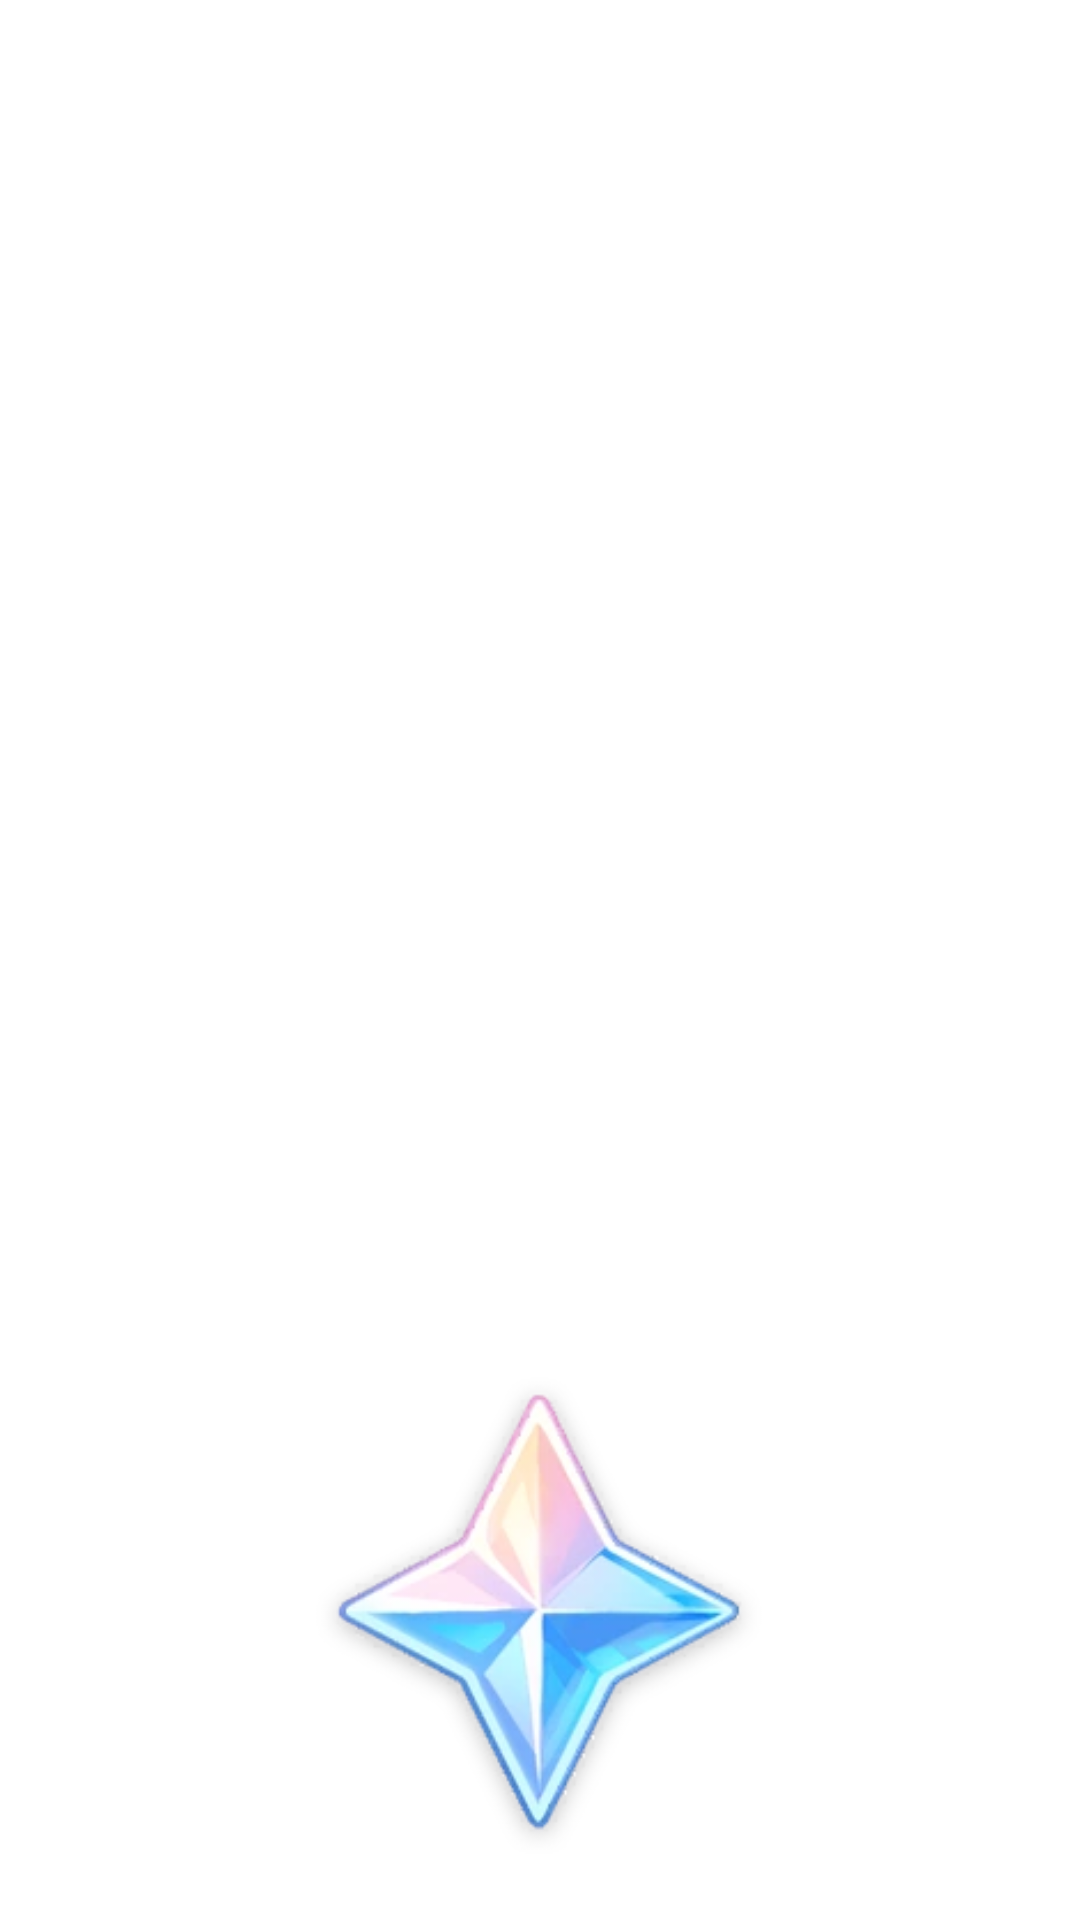

Layout XML and referenced resources for this Android screen:
<!-- AndroidManifest.xml: activity theme Theme.SplashScreen -->
<!-- res/layout/activity_splash.xml -->
<?xml version="1.0" encoding="utf-8"?>
<androidx.constraintlayout.widget.ConstraintLayout xmlns:android="http://schemas.android.com/apk/res/android"
    xmlns:app="http://schemas.android.com/apk/res-auto"
    xmlns:tools="http://schemas.android.com/tools"
    android:layout_width="match_parent"
    android:layout_height="match_parent"
    android:background="@color/ic_launcher_background"
    tools:context=".SplashActivity">

    <ImageView
        android:id="@+id/primo"
        android:layout_width="196dp"
        android:layout_height="206dp"
        app:layout_constraintBottom_toBottomOf="parent"
        app:layout_constraintEnd_toEndOf="parent"
        app:layout_constraintHorizontal_bias="0.497"
        app:layout_constraintStart_toStartOf="parent"
        app:layout_constraintTop_toTopOf="parent"
        app:layout_constraintVertical_bias="1.0"
        app:srcCompat="@drawable/primo" />
</androidx.constraintlayout.widget.ConstraintLayout>
<!-- resources referenced by this layout -->
<resources>
  <!-- drawable primo: png bitmap (drawable, 35085 bytes) -->
  <style name="Theme.SplashScreen" parent="Theme.MaterialComponents.DayNight.NoActionBar">
          
          <item name="colorPrimary">@color/purple_500</item>
          <item name="colorPrimaryVariant">@color/paimon_purple</item>
          <item name="colorOnPrimary">@color/paimon_purple</item>
          
          <item name="colorSecondary">@color/teal_200</item>
          <item name="colorSecondaryVariant">@color/teal_700</item>
          <item name="colorOnSecondary">@color/black</item>
          
          <item name="android:statusBarColor">?attr/colorPrimaryVariant</item>
          
      </style>
  <color name="paimon_purple">#202442</color>
  <!-- not gathered from this repository: default colours our renderer supplied (Android Studio template values) -->
  <color name="purple_500">#FF6200EE</color>
  <color name="teal_200">#FF03DAC5</color>
  <color name="teal_700">#FF018786</color>
  <color name="black">#FF000000</color>
</resources>
